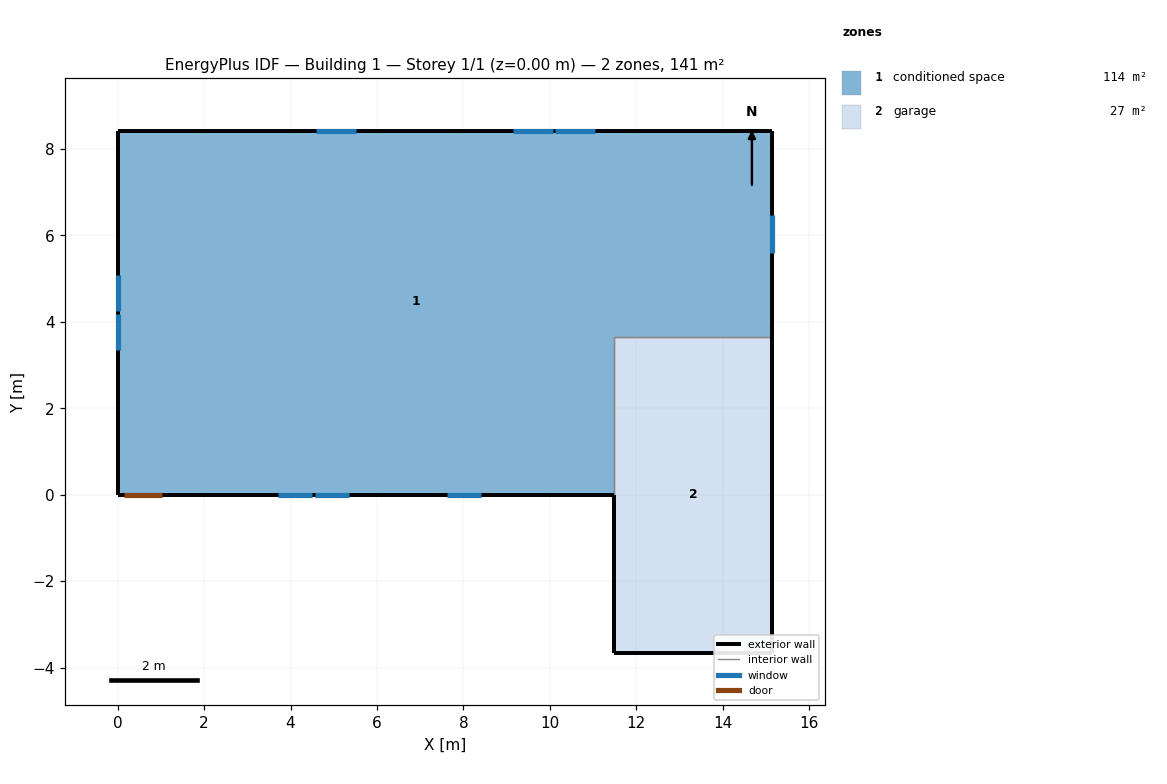
=== STOREY PLAN SPEC (per zone: floor XY polygon, exterior-wall plan segments, windows/doors) ===
zone 1: conditioned space  (114.1 m²)
  floor: (0.00, 0.00) (0.00, 8.42) (15.15, 8.42) (15.15, 3.66) (11.49, 3.66) (11.49, 0.00)
  exterior wall: (15.15, 8.42) – (15.15, 3.66)  [4.8 m]
    window: (15.15, 5.59) – (15.15, 6.48)  [1.0 m²]
  exterior wall: (11.49, 0.00) – (1.05, 0.00)  [10.4 m]
    window: (3.70, 0.00) – (4.50, 0.00)  [0.8 m²]
    window: (4.56, 0.00) – (5.35, 0.00)  [0.8 m²]
    window: (7.61, 0.00) – (8.41, 0.00)  [0.8 m²]
  exterior wall: (1.05, 0.00) – (0.13, 0.00)  [0.9 m]
    door: (0.15, 0.00) – (1.02, 0.00)  [1.9 m²]
  exterior wall: (0.13, 0.00) – (0.00, 0.00)  [0.1 m]
  exterior wall: (0.00, 0.00) – (0.00, 8.42)  [8.4 m]
    window: (0.00, 5.07) – (0.00, 4.24)  [0.9 m²]
    window: (0.00, 4.18) – (0.00, 3.34)  [0.9 m²]
  exterior wall: (0.00, 8.42) – (15.15, 8.42)  [15.1 m]
    window: (11.04, 8.42) – (10.13, 8.42)  [1.1 m²]
    window: (10.07, 8.42) – (9.16, 8.42)  [1.1 m²]
    window: (5.50, 8.42) – (4.59, 8.42)  [1.1 m²]
  interior walls: 2
zone 2: garage  (26.8 m²)
  floor: (11.49, -3.66) (11.49, 3.66) (15.15, 3.66) (15.15, -3.66)
  exterior wall: (11.49, 0.00) – (11.49, -3.66)  [3.7 m]
  exterior wall: (15.15, 3.66) – (15.15, -3.66)  [7.3 m]
  exterior wall: (15.15, -3.66) – (11.49, -3.66)  [3.7 m]
  interior walls: 2

=== DERIVED (storey summary) ===
Building: Building 1
Storey: 1 of 1  (floor level z = 0.00 m)
Storey gross floor area: 140.8 m²
Zones on this storey: 2
  - conditioned space: floor 114.1 m²; exterior wall 39.8 m (97.1 m²); 9 window(s) 8.7 m²; WWR 9.0%; 1 door(s)
  - garage: floor 26.8 m²; exterior wall 14.6 m (35.7 m²); WWR 0.0%
Zone adjacency (shared interzone walls):
  - conditioned space ↔ garage